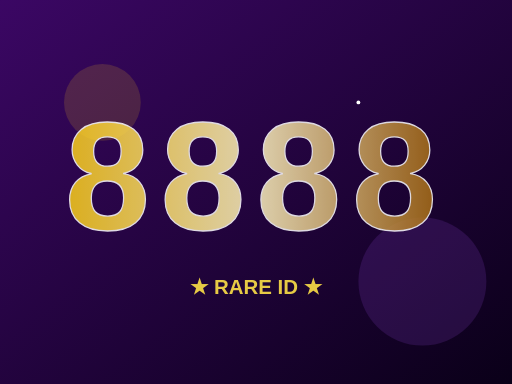
t = 0.00 s
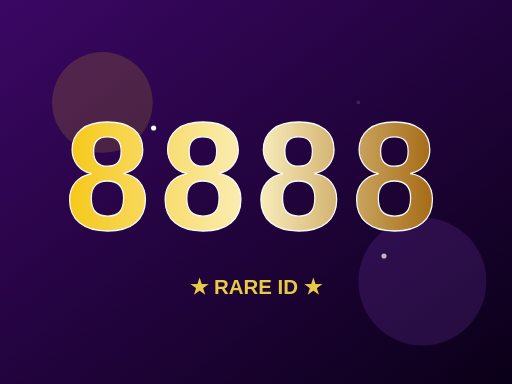
t = 0.70 s
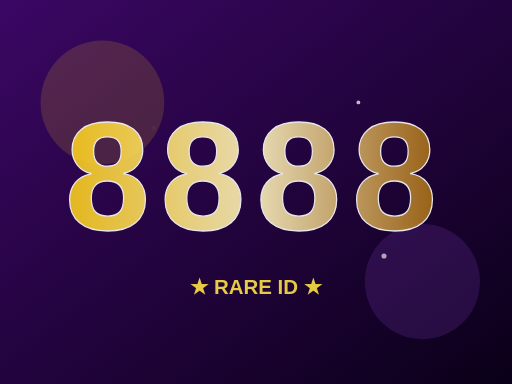
t = 1.38 s
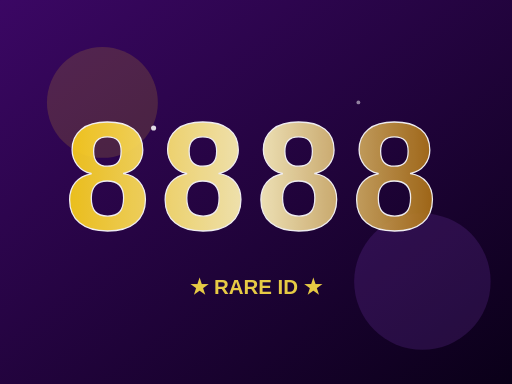
t = 2.00 s
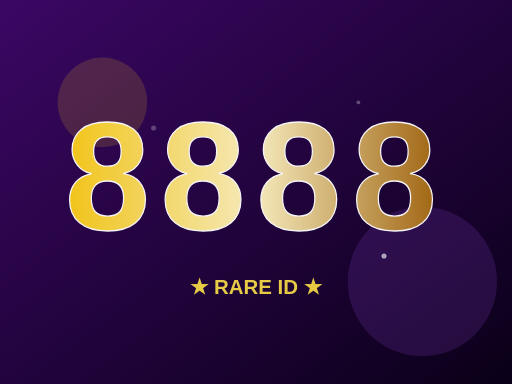
t = 2.63 s
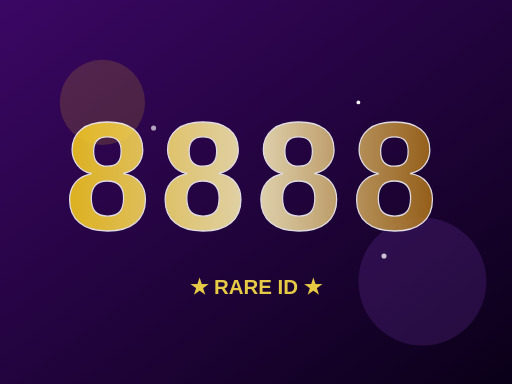
t = 3.25 s

The animated SVG that drew these frames (rendered in a browser with its animation timeline set to each time). Animation: 6 SMIL elements (animate=6); one cycle of 4.00 s, repeats indefinitely.

<svg xmlns="http://www.w3.org/2000/svg" viewBox="0 0 400 300" width="400" height="300">
  <defs>
    <linearGradient id="bg" x1="0" x2="1" y1="0" y2="1">
      <stop offset="0" stop-color="#3b0764"/><stop offset="1" stop-color="#0a0018"/>
    </linearGradient>
    <linearGradient id="shine" x1="0" x2="1">
      <stop offset="0" stop-color="#facc15"/>
      <stop offset=".5" stop-color="#fff5c2"/>
      <stop offset="1" stop-color="#a16207"/>
    </linearGradient>
  </defs>
  <rect width="400" height="300" fill="url(#bg)"/>
  <!-- glow orbs -->
  <g>
    <circle cx="80" cy="80" r="40" fill="#facc15" opacity="0.15">
      <animate attributeName="r" values="30;50;30" dur="3s" repeatCount="indefinite"/>
    </circle>
    <circle cx="330" cy="220" r="50" fill="#a855f7" opacity="0.15">
      <animate attributeName="r" values="40;60;40" dur="3s" begin="1s" repeatCount="indefinite"/>
    </circle>
  </g>
  <text x="200" y="180" text-anchor="middle" font-family="sans-serif" font-weight="900" font-size="120" letter-spacing="8"
        fill="url(#shine)" stroke="#fff" stroke-width="1">
    8888
    <animate attributeName="opacity" values="0.85;1;0.85" dur="1.6s" repeatCount="indefinite"/>
  </text>
  <text x="200" y="230" text-anchor="middle" font-family="sans-serif" font-weight="700" font-size="16" fill="#fde047" opacity="0.9">
    ★ RARE ID ★
  </text>
  <!-- sparkles -->
  <g fill="#fff">
    <circle cx="120" cy="100" r="2"><animate attributeName="opacity" values="0;1;0" dur="1.4s" repeatCount="indefinite"/></circle>
    <circle cx="280" cy="80" r="1.5"><animate attributeName="opacity" values="1;0;1" dur="1.6s" repeatCount="indefinite"/></circle>
    <circle cx="300" cy="200" r="2"><animate attributeName="opacity" values="0;1;0" dur="2s" repeatCount="indefinite"/></circle>
  </g>
</svg>
